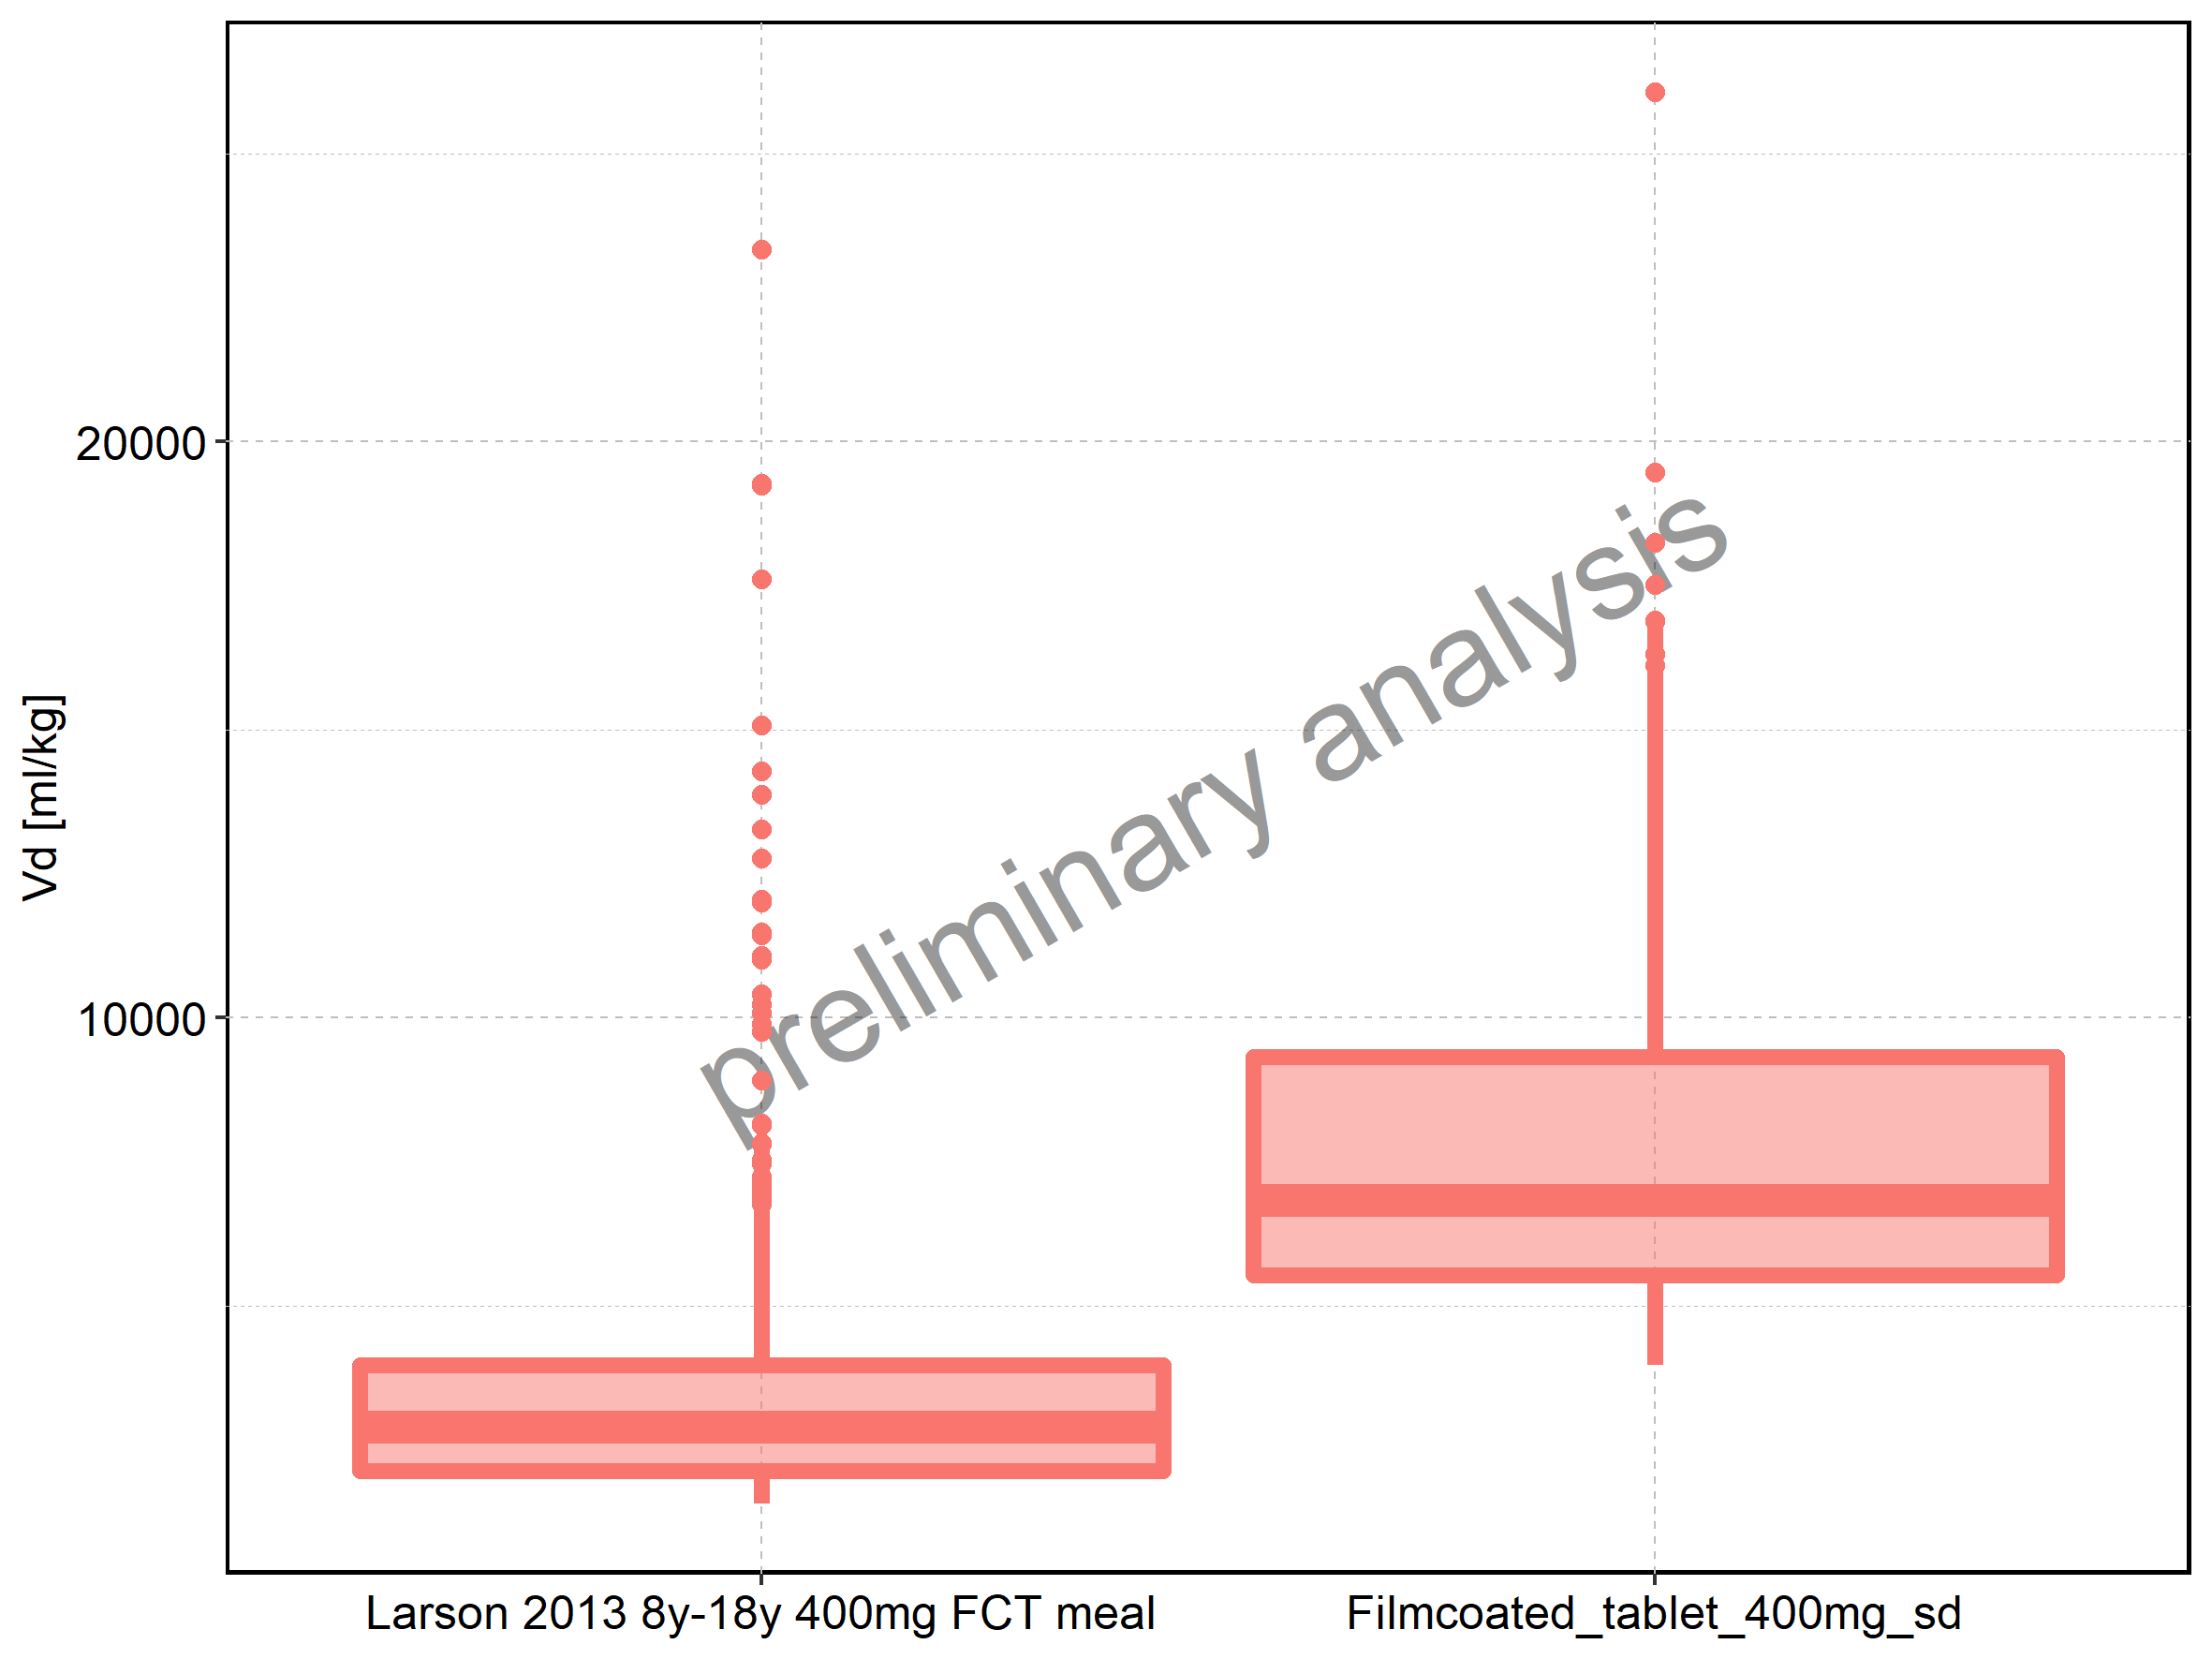

Values plotted in this chart, from the file beside it:
Population, N, 5th percentile, 25th percentile, 50th percentile, 75th percentile, 95th percentile, mean, standard deviation, geo mean, geo standard deviation
Larson 2013 8y-18y 400mg FCT meal, 497, 1564, 2134, 2894, 3972, 7810, 3610, 2602, 3089, 1.671
Filmcoated_tablet_400mg_sd, 100, 3962, 5531, 6824, 9326, 16886, 8090, 4000, 7344, 1.531
